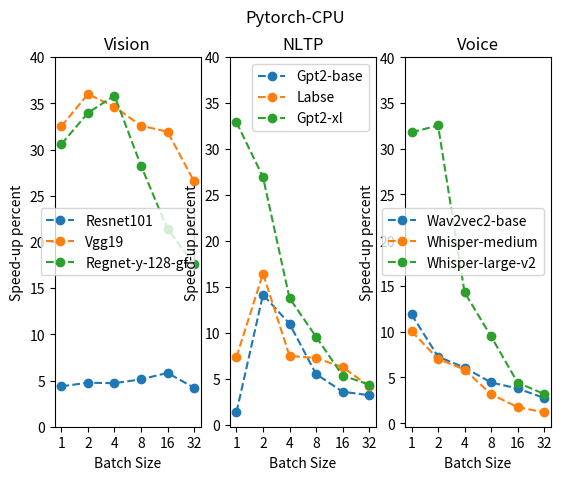

Write the Python code that produced this figure.
import matplotlib.pyplot as plt 


resnet = [1.83, 1.89, 1.91, 1.95, 2.06, 2.37]
resnetO = [1.91, 1.98, 2, 2.05, 2.18, 2.47]

vgg19 = [2.46, 2.5, 2.57, 2.64, 2.85, 3.2]
vgg19O = [3.26, 3.4, 3.46, 3.5, 3.76, 4.05]

regnet = [8.5, 8.51, 8.65, 9.45, 11.4, 14.5]
regnetO = [11.1, 11.4, 11.75, 12.12, 13.84, 17.05]

gpt = [8.21, 9.9, 16.4, 29.1, 56, 109.5]
gptO = [8.32, 11.3, 18.2, 30.7, 58, 113]

labse = [13.6, 14.6, 17.4, 22.1, 32, 48]
labseO = [14.6, 17, 18.7, 23.7, 34, 50]

gpt_xl = [38.6, 50.1, 84.3, 136, 281, 437]
gpt_xlO = [51.3, 63.6, 95.9, 149, 296, 456]

wav = [5.05, 5.5, 6.6, 9, 13.2, 21.8]
wavO = [5.65, 5.9, 7, 9.4, 13.7, 22.4]

whisper_md = [22.9, 24.2, 32.5, 44.4, 62.7, 102]
whisper_mdO = [25.2, 25.9, 34.4, 45.8, 63.8, 103.2]

whisper_large = [43.1, 45.5, 58.8, 78.1, 112.8, 173]
whisper_largeO = [56.8, 60.3, 67.2, 85.5, 117.8, 178.5]

"git pull origin gpu && python3 -m evaluation.pytorch.gpt-bse"


vision_figures = [resnet, resnetO, vgg19, vgg19O, regnet, regnetO]
vision_label = ["Resnet101", "Vgg19", "Regnet-y-128-gf"]
nltp_figures = [gpt, gptO, labse, labseO, gpt_xl, gpt_xlO]
nltp_label = ["Gpt2-base", "Labse", "Gpt2-xl"]
voice_figures = [wav, wavO, whisper_md, whisper_mdO, whisper_large, whisper_largeO]
voice_label = ["Wav2vec2-base", "Whisper-medium", "Whisper-large-v2"]


def draw(labels, figures, idx, title):
    plt.subplot(1,3,idx)
    x_axis = ["1","2","4","8","16","32"]
    y_axis = []
    for i in range(0, len(figures), 2):
        y_axis.append([])
        for j in range(len(figures[0])):
            y_axis[-1].append(100*((figures[i+1][j] / figures[i][j])-1))

    for i in range (3):
        plt.plot(x_axis, y_axis[i], label=labels[i], marker='o', linestyle='dashed') 

    plt.xlabel('Batch Size')
    plt.ylabel('Speed-up percent')
    plt.title(title) 
    plt.yticks([0,5,10,15,20,25,30,35,40])
    plt.legend() 
  
draw(vision_label, vision_figures, 1, "Vision")
draw(nltp_label, nltp_figures, 2, "NLTP")
draw(voice_label, voice_figures, 3, "Voice")
# function to show the plot 
plt.suptitle("Pytorch-CPU")
plt.show() 
        
